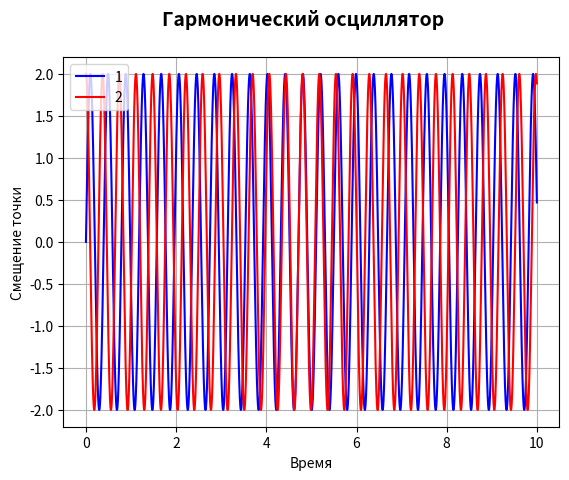
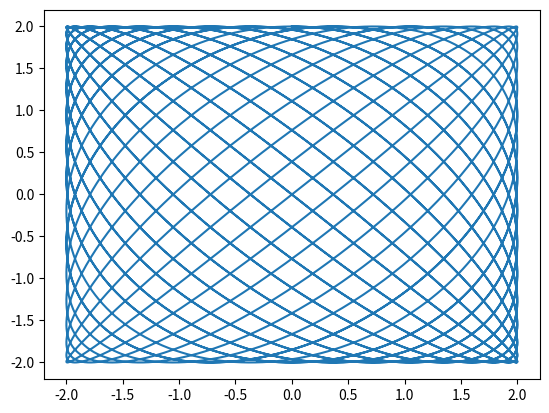

Generate these figures, in order, with matplotlib:
from numpy import arange, sin, pi
import matplotlib.pyplot as plt


class Oscillator():
    '''
    A - амплитуда колебаний
    w - частота колебаний
    fi - начальная фаза колебаний
    color - цвет графика
    '''
    _count_ = 0
    def __init__(self, A, w, fi=0, color = 'b', t_start=0, t_stop=10, t_step=0.001):
        self.A = A
        self.w = w
        self.fi = fi
        self.color = color
        self.t = arange(t_start, t_stop, t_step)
        self.x = A * sin(w * self.t + fi)
        Oscillator._count_ += 1
        self._number_ = Oscillator._count_
        self._name_ = f'График: {self._number_}'

    def plotting(self):
        plt.figure(self._name_)
        plt.plot(self.t, self.x, self.color)
        plt.suptitle('Гармонический осциллятор', fontsize=14, fontweight='bold')
        plt.title('A = {}; ω = {}; φ = {:.2f};'.format(self.A, self.w, self.fi))
        plt.xlabel('Время')
        plt.ylabel('Смещение точки')
        plt.grid(True)

    def plotting_some(*args):
        nums = list(map(lambda arg: str(arg._number_), args))
        name = 'График: ' + ', '.join(nums)
        plt.figure(name)
        for arg in args:
            plt.plot(arg.t, arg.x, arg.color)
        plt.legend(nums, loc=2)
        plt.suptitle('Гармонический осциллятор', fontsize=14, fontweight='bold')
        plt.xlabel('Время')
        plt.ylabel('Смещение точки')
        plt.grid(True)

    def lissajous(self, other):
        plt.figure('Lissajous')
        plt.plot(self.x, other.x)
        

if __name__ == '__main__':
    
##    osc1 = Oscillator(2, 1, t_start=0, t_stop=25)
##    osc2 = Oscillator(1, 1.5, pi, 'r')
##    osc3 = Oscillator(3, 2, 1.5 * pi, 'g', 5, 20)
##    
##    osc1.plotting()
##    osc2.plotting()
##    osc3.plotting()
##    Oscillator.plotting_some(osc1, osc2, osc3)
##
##    plt.show()

    o1 = Oscillator(2, 16)
    o2 = Oscillator(2, 17, pi / 2, color='r')
    Oscillator.plotting_some(o1, o2)
    o1.lissajous(o2)
    plt.show()

